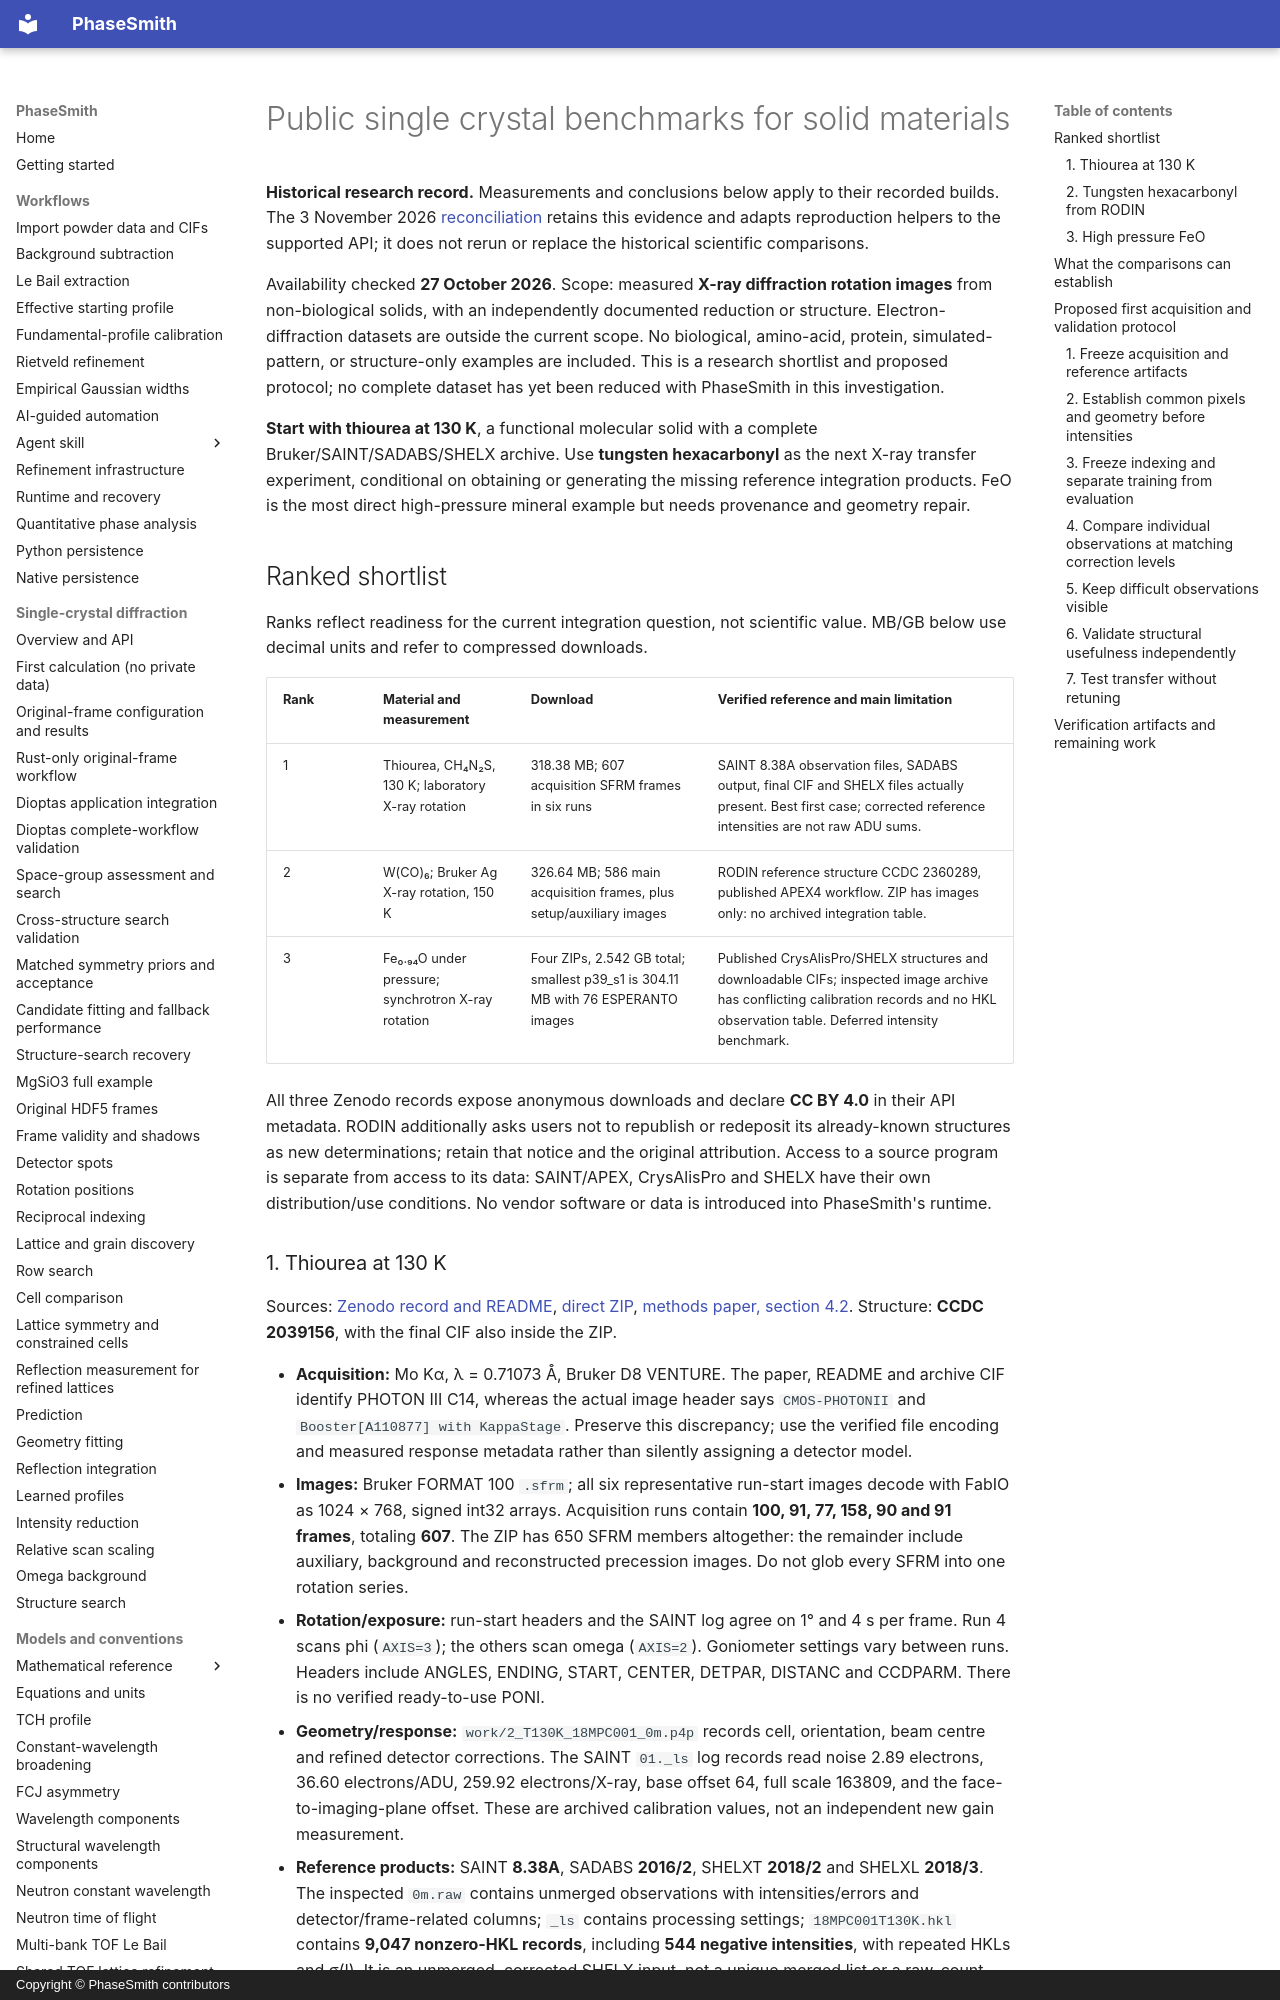

repository: CPrescher/PhaseSmith · page: public-single-crystal-benchmarks/index.html · generator: mkdocs · copyright: Copyright © PhaseSmith contributors

# Public single crystal benchmarks for solid materials

**Historical research record.** Measurements and conclusions below apply to their
recorded builds. The 3 November 2026 [reconciliation](integration/unfinished-work-reconciliation.md)
retains this evidence and adapts reproduction helpers to the supported API; it
does not rerun or replace the historical scientific comparisons.

Availability checked **27 October 2026**. Scope: measured **X-ray diffraction rotation images** from
non-biological solids, with an independently documented reduction or structure.
Electron-diffraction datasets are outside the current scope.
No biological, amino-acid, protein, simulated-pattern, or structure-only examples
are included. This is a research shortlist and proposed protocol; no complete
dataset has yet been reduced with PhaseSmith in this investigation.

**Start with thiourea at 130 K**, a functional molecular solid with a complete
Bruker/SAINT/SADABS/SHELX archive. Use **tungsten hexacarbonyl** as the next X-ray
transfer experiment, conditional on obtaining or generating the missing reference
integration products. FeO is the most direct high-pressure mineral example but
needs provenance and geometry repair.

## Ranked shortlist

Ranks reflect readiness for the current integration question, not scientific value.
MB/GB below use decimal units and refer to compressed downloads.

| Rank | Material and measurement | Download | Verified reference and main limitation |
| --- | --- | --- | --- |
| 1 | Thiourea, CH₄N₂S, 130 K; laboratory X-ray rotation | 318.38 MB; 607 acquisition SFRM frames in six runs | SAINT 8.38A observation files, SADABS output, final CIF and SHELX files actually present. Best first case; corrected reference intensities are not raw ADU sums. |
| 2 | W(CO)₆; Bruker Ag X-ray rotation, 150 K | 326.64 MB; 586 main acquisition frames, plus setup/auxiliary images | RODIN reference structure CCDC 2360289, published APEX4 workflow. ZIP has images only: no archived integration table. |
| 3 | Fe₀.₉₄O under pressure; synchrotron X-ray rotation | Four ZIPs, 2.542 GB total; smallest p39_s1 is 304.11 MB with 76 ESPERANTO images | Published CrysAlisPro/SHELX structures and downloadable CIFs; inspected image archive has conflicting calibration records and no HKL observation table. Deferred intensity benchmark. |

All three Zenodo records expose anonymous downloads and declare **CC BY 4.0** in
their API metadata. RODIN additionally asks users not to republish or redeposit
its already-known structures as new determinations; retain that notice and the
original attribution. Access to a source program is separate from access to its
data: SAINT/APEX, CrysAlisPro and SHELX have their own distribution/use conditions.
No vendor software or data is introduced into PhaseSmith's runtime.
